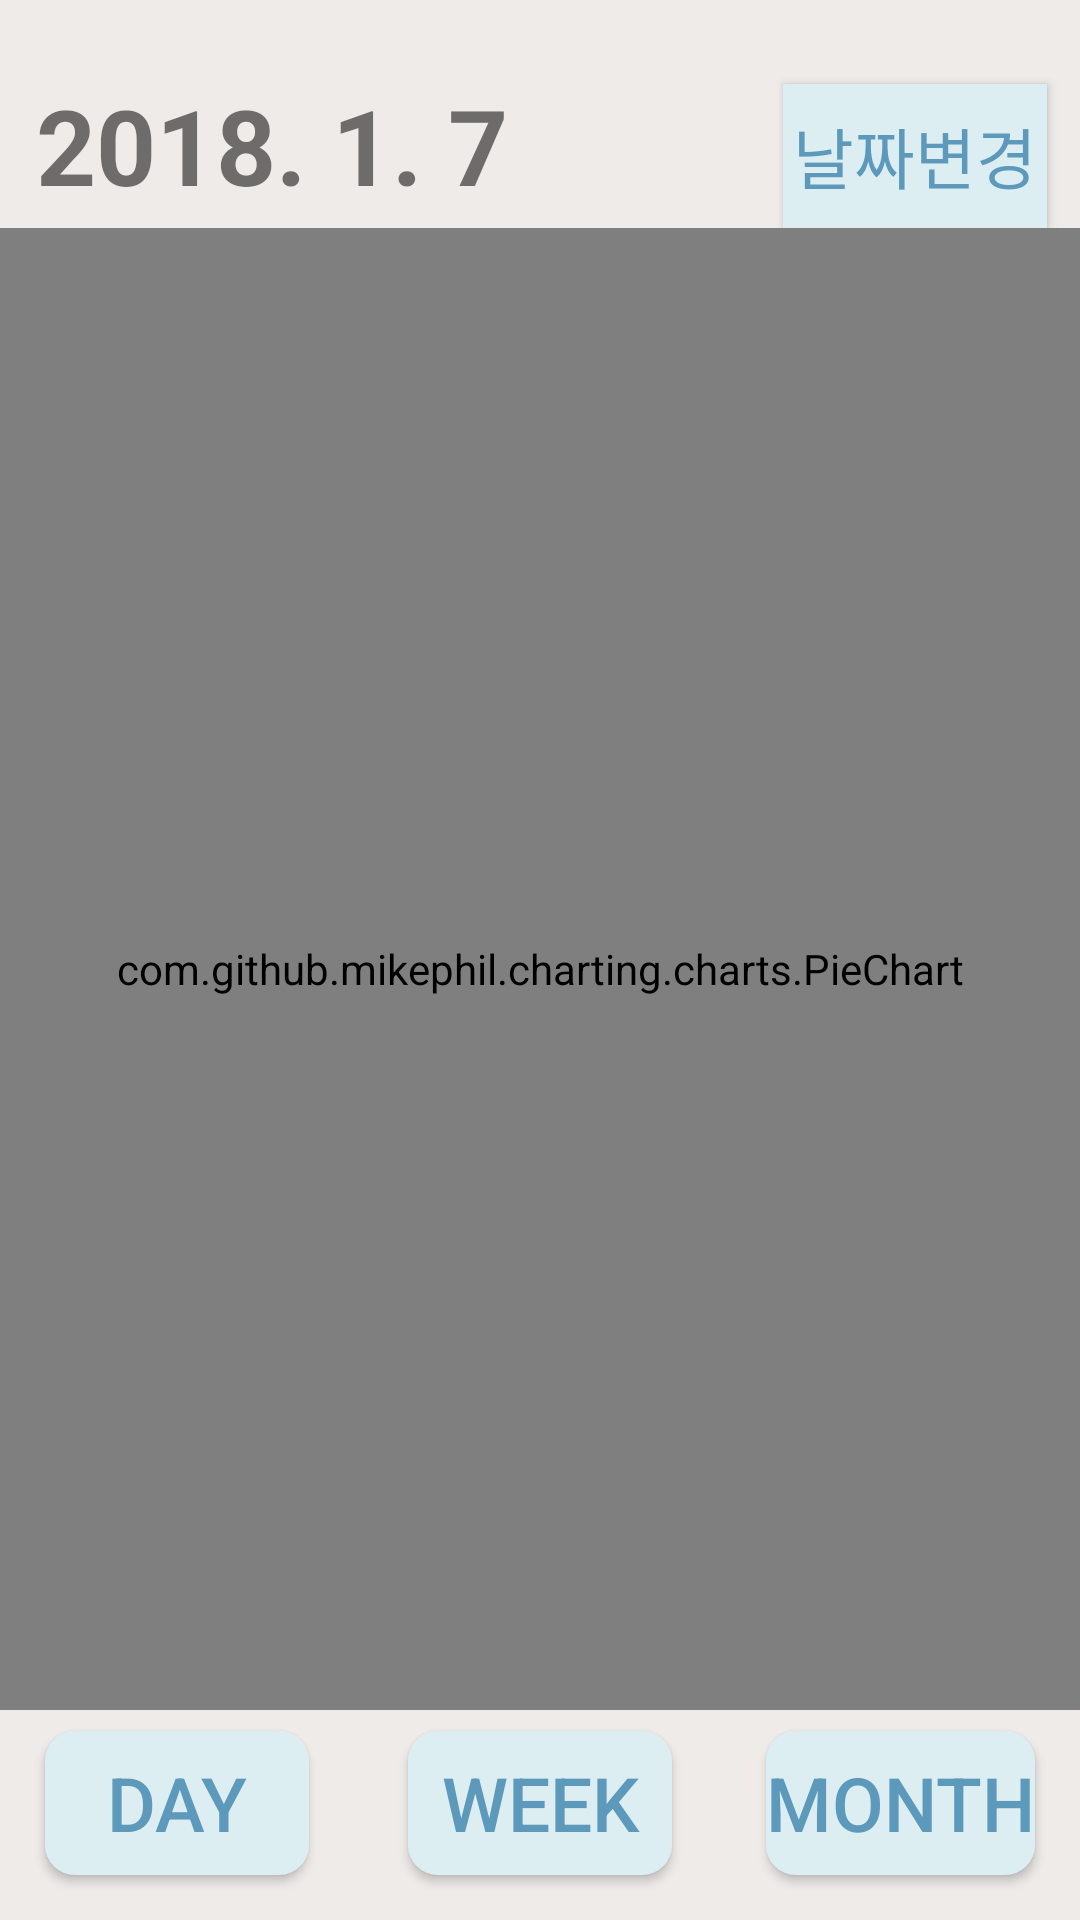

This screen was rendered from an Android layout file. Write that file and the resources it references.
<!-- AndroidManifest.xml: application theme AppTheme -->
<!-- res/layout/activity_pie_pie.xml -->
<?xml version="1.0" encoding="utf-8"?>
<LinearLayout xmlns:android="http://schemas.android.com/apk/res/android"
    xmlns:app="http://schemas.android.com/apk/res-auto"
    xmlns:tools="http://schemas.android.com/tools"
    android:layout_width="match_parent"
    android:layout_height="match_parent"
    android:background="#EFEBE9"
    android:orientation="vertical"
    tools:context="codingtribe.com.pie_pie">

    <RelativeLayout
        android:layout_width="match_parent"
        android:layout_height="76dp">

        <Button
            android:id="@+id/btn_month"
            android:layout_width="wrap_content"
            android:layout_height="wrap_content"
            android:layout_alignParentBottom="true"
            android:layout_alignParentEnd="true"
            android:layout_alignParentRight="true"
            android:layout_marginEnd="11dp"
            android:layout_marginRight="11dp"
            android:background="@color/progressbarback"
            android:text="날짜변경"
            android:textColor="@color/progressbar"
            android:textSize="22sp" />

        <TextView
            android:id="@+id/text_date"
            android:layout_width="wrap_content"
            android:layout_height="match_parent"
            android:layout_alignParentLeft="true"
            android:layout_alignParentStart="true"
            android:layout_alignParentTop="true"
            android:layout_marginLeft="12dp"
            android:layout_marginStart="12dp"
            android:paddingTop="25dp"
            android:text="2018. 1. 7"
            android:textSize="35sp"
            android:textStyle="bold" />
    </RelativeLayout>


    //Piechart

    <com.github.mikephil.charting.charts.PieChart
        android:id="@+id/piechart"
        android:layout_width="match_parent"
        android:layout_height="match_parent"
        android:layout_alignParentLeft="true"
        android:layout_alignParentStart="true"
        android:layout_alignParentTop="true"
        android:layout_weight="1">

    </com.github.mikephil.charting.charts.PieChart>


    <RelativeLayout
        android:layout_width="match_parent"
        android:layout_height="70dp">

        <Button
            android:id="@+id/btn_pie1"
            android:layout_width="wrap_content"
            android:layout_height="wrap_content"
            android:layout_alignParentBottom="true"
            android:layout_alignParentLeft="true"
            android:layout_alignParentStart="true"
            android:layout_marginBottom="15dp"
            android:layout_marginLeft="15dp"
            android:layout_marginStart="15dp"
            android:background="@drawable/btn_style"
            android:text="Day"
            android:textColor="@color/progressbar"
            android:textSize="25sp" />


        <Button
            android:id="@+id/btn_bar1"
            android:layout_width="wrap_content"
            android:layout_height="wrap_content"
            android:layout_alignBaseline="@+id/btn_line1"
            android:layout_alignBottom="@+id/btn_line1"
            android:layout_centerHorizontal="true"
            android:background="@drawable/btn_style"
            android:text="Week"
            android:textColor="@color/progressbar"

            android:textSize="25sp" />

        <Button
            android:id="@+id/btn_line1"
            android:layout_width="wrap_content"
            android:layout_height="wrap_content"
            android:layout_alignParentBottom="true"
            android:layout_alignParentEnd="true"
            android:layout_alignParentRight="true"
            android:layout_marginBottom="15dp"
            android:layout_marginEnd="15dp"
            android:layout_marginRight="15dp"
            android:background="@drawable/btn_style"
            android:text="Month"
            android:textColor="@color/progressbar"

            android:textSize="25sp" />
    </RelativeLayout>

</LinearLayout>
<!-- resources referenced by this layout -->
<resources>
  <color name="progressbar">#5d99bb</color>
  <color name="progressbarback">#dceef2</color>
  <!-- drawable btn_style (drawable) -->
  <?xml version="1.0" encoding="utf-8"?>
  <selector xmlns:android="http://schemas.android.com/apk/res/android">
      <item>
          <shape android:shape="rectangle">
              <solid android:color="@color/progressbarback" />
              <stroke android:color="@color/colorPrimary" />
              <corners android:radius="10dp" />
  
                      </shape>
  
  
      </item>
  </selector>
  <style name="AppTheme" parent="Theme.AppCompat.Light.NoActionBar" />
  <color name="colorPrimary">#3f51b5</color>
</resources>
